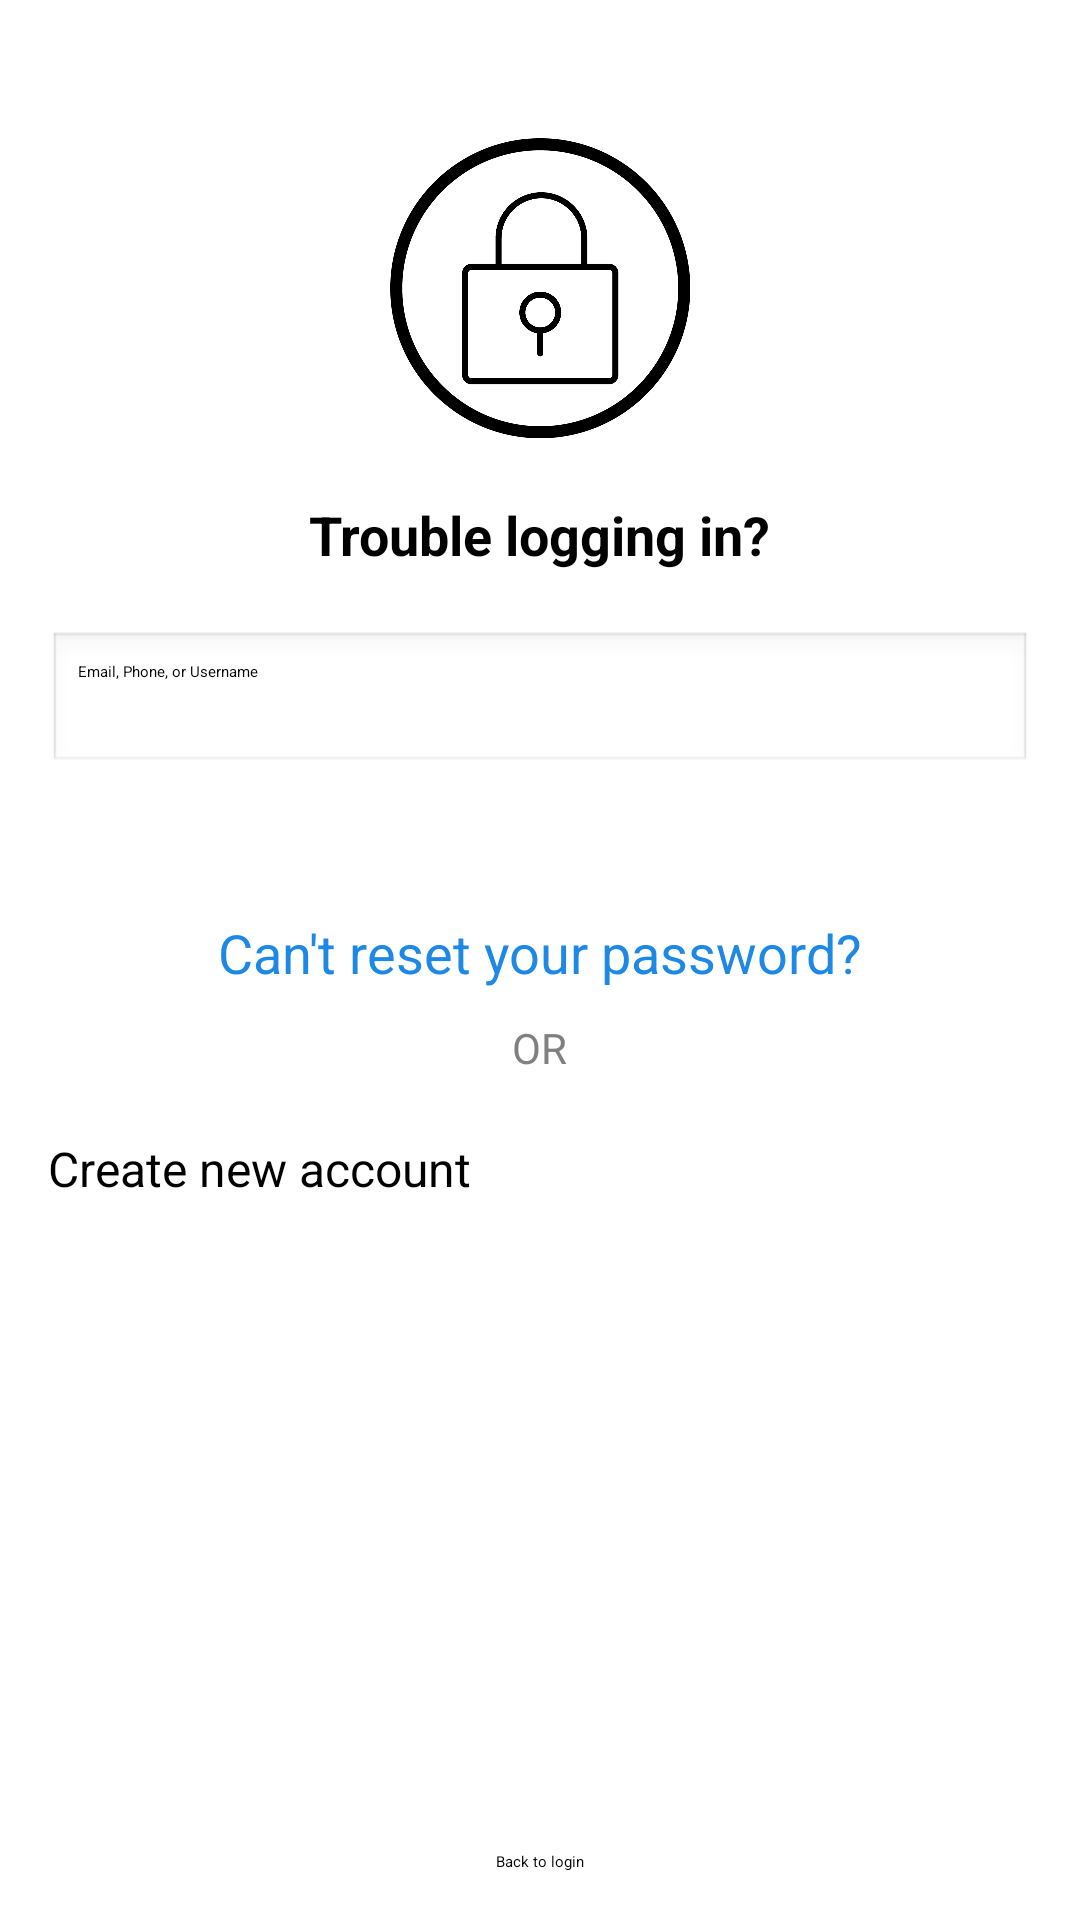

Reconstruct the res/layout file that produces this screen, plus the resources it refers to.
<!-- AndroidManifest.xml: application theme Theme.Instagram -->
<!-- res/layout/forgot_password.xml -->
<?xml version="1.0" encoding="utf-8"?>
<RelativeLayout xmlns:android="http://schemas.android.com/apk/res/android"
    android:layout_width="match_parent"
    android:layout_height="match_parent"
    android:padding="16dp"
    android:background="#FFFFFF">

    <ImageView
        android:id="@+id/lockIcon"
        android:layout_width="100dp"
        android:layout_height="100dp"
        android:layout_centerHorizontal="true"
        android:layout_marginTop="30dp"
        android:src="@drawable/block" />

    <TextView
        android:id="@+id/troubleLoggingInText"
        android:layout_width="wrap_content"
        android:layout_height="wrap_content"
        android:layout_below="@id/lockIcon"
        android:layout_centerHorizontal="true"
        android:layout_marginTop="20dp"
        android:text="Trouble logging in?"
        android:textSize="18sp"
        android:textColor="#000000"
        android:textStyle="bold" />

    <EditText
        android:id="@+id/emailInput"
        android:layout_width="match_parent"
        android:layout_height="wrap_content"
        android:layout_below="@id/troubleLoggingInText"
        android:layout_marginTop="20dp"
        android:hint="Email, Phone, or Username"
        android:inputType="textEmailAddress"
        android:background="@android:drawable/edit_text"
        android:padding="10dp" />

    <Button
        android:id="@+id/sendLoginLinkButton"
        android:layout_width="match_parent"
        android:layout_height="wrap_content"
        android:layout_below="@id/emailInput"
        android:layout_marginTop="20dp"
        android:backgroundTint="@color/blue"
        android:text="Send login link"
        android:textColor="#FFFFFF" />

    <TextView
        android:id="@+id/cantResetPasswordText"
        android:layout_width="wrap_content"
        android:layout_height="wrap_content"
        android:layout_below="@id/sendLoginLinkButton"
        android:layout_centerHorizontal="true"
        android:layout_marginTop="20dp"
        android:text="Can't reset your password?"
        android:textSize="18sp"
        android:textColor="#1E88E5"/>

    <TextView
        android:id="@+id/orSeparator"
        android:layout_width="wrap_content"
        android:layout_height="wrap_content"
        android:layout_below="@id/cantResetPasswordText"
        android:layout_centerHorizontal="true"
        android:layout_marginTop="10dp"
        android:text="OR"
        android:textSize="14sp"
        android:textColor="#808080" />

    <Button
        android:id="@+id/createNewAccountButton"
        android:layout_width="match_parent"
        android:layout_height="wrap_content"
        android:layout_below="@id/orSeparator"
        android:layout_marginTop="20dp"
        android:backgroundTint="@color/white"
        android:text="Create new account"
        android:textSize="16dp"
        android:textColor="#000000" />

    <Button
        android:id="@+id/backToLoginButton"
        android:layout_width="wrap_content"
        android:layout_height="wrap_content"
        android:layout_alignParentBottom="true"
        android:layout_centerHorizontal="true"
        android:text="Back to login"
        android:backgroundTint="@color/blue" />

</RelativeLayout>
<!-- resources referenced by this layout -->
<resources>
  <color name="blue"> #1E90FF</color>
  <color name="white">#FFFFFFFF</color>
  <!-- drawable block: png bitmap (drawable, 31876 bytes) -->
</resources>
